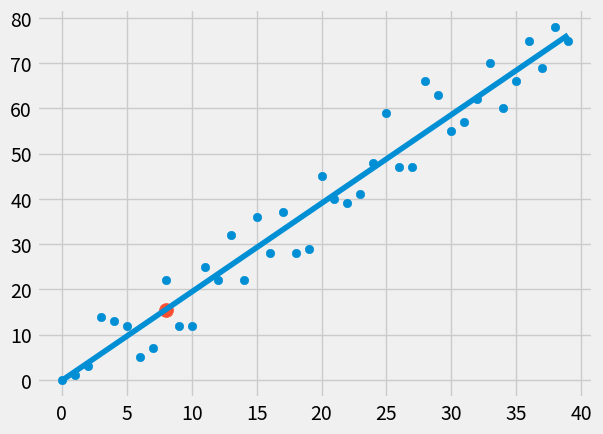

Generate this figure with matplotlib:
from statistics import mean
import numpy as np
import matplotlib.pyplot as plt
from matplotlib import style
import random

style.use('fivethirtyeight')


#xs = np.array([1,2,3,4,5,6], dtype = np.float64)
#ys = np.array([5,4,6,5,6,7], dtype = np.float64)

def create_dataset(hm ,variance ,step=2 ,correlation=False):
    val = 1
    ys = []
    for i in range(hm):
        y = val + random.randrange(-variance,variance)
        ys.append(y)

        if correlation and correlation =='pos':
            val += step
        elif correlation and correlation =='neg':
            val -= step

    xs = [i for i in range(len(ys))]

    return np.array(xs, dtype=np.float64), np.array(ys, dtype=np.float64)



def best_fit_slope_and_intercept(xs,ys):

    m = (((mean(xs)*mean(ys)) - mean(xs*ys)) / ((mean(xs)*mean(xs)) - mean(xs*xs)))

    b = (mean(ys) - (m*mean(xs)))
    
    return m,b

def squarred_error(ys_original,ys_line):
    return sum((ys_line - ys_original)**2)

def coefficient_of_determination(ys_original,ys_line):
    y_mean_line = [mean(ys_original) for y in ys_original]
    squarred_error_ragr = squarred_error(ys_original,ys_line)
    squarred_error_y_mean = squarred_error(ys_original,y_mean_line)
    return 1 - (squarred_error_ragr / squarred_error_y_mean)


xs,ys = create_dataset(40,10,2,correlation='pos')


m,b = best_fit_slope_and_intercept(xs,ys)

print(m,b)

regression_line = [(m*x)+b for x in xs ]

r_squarred = coefficient_of_determination(ys,regression_line)
print(r_squarred)

predict_x = 8
predict_y = (m*predict_x) + b

plt.scatter(xs,ys)
plt.plot(xs,regression_line)
plt.scatter(predict_x,predict_y,s=100)
plt.show()
